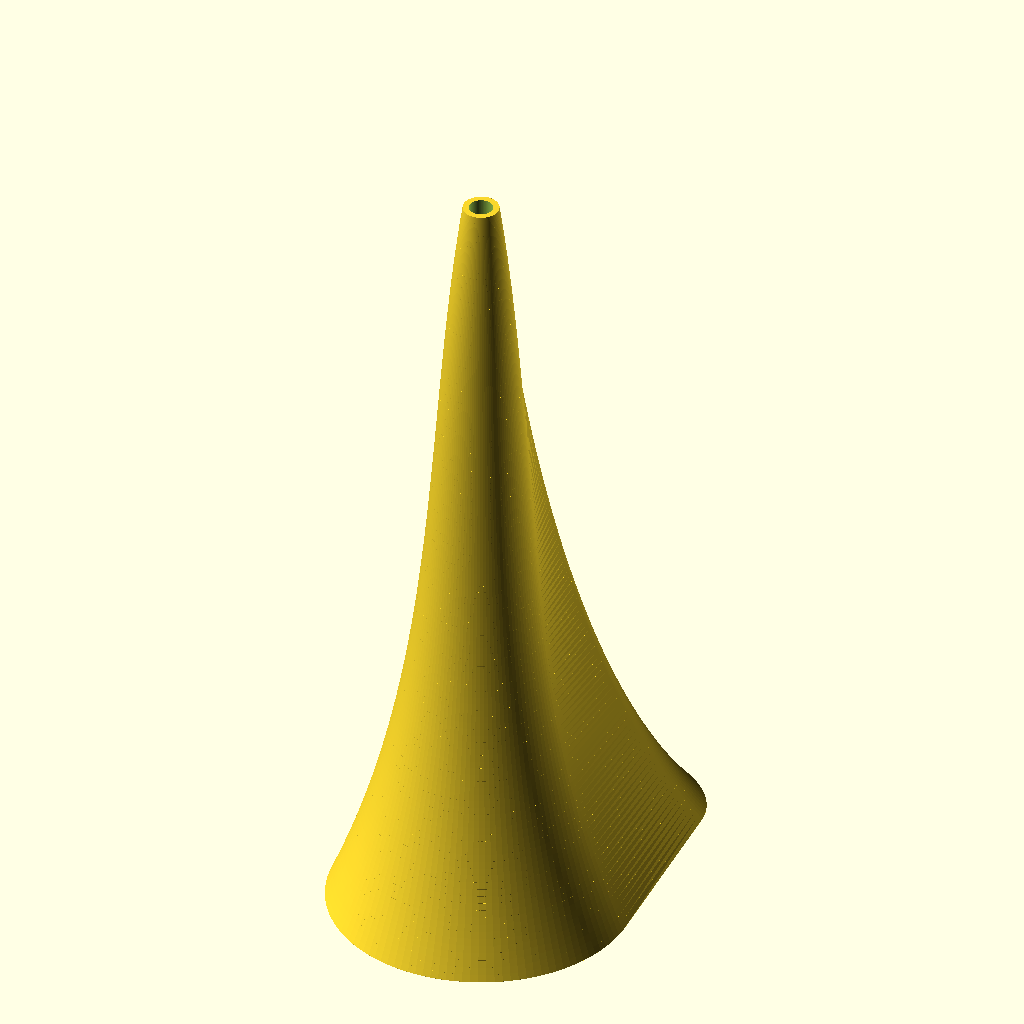
Cell 1: rendered with the file's own defaults.
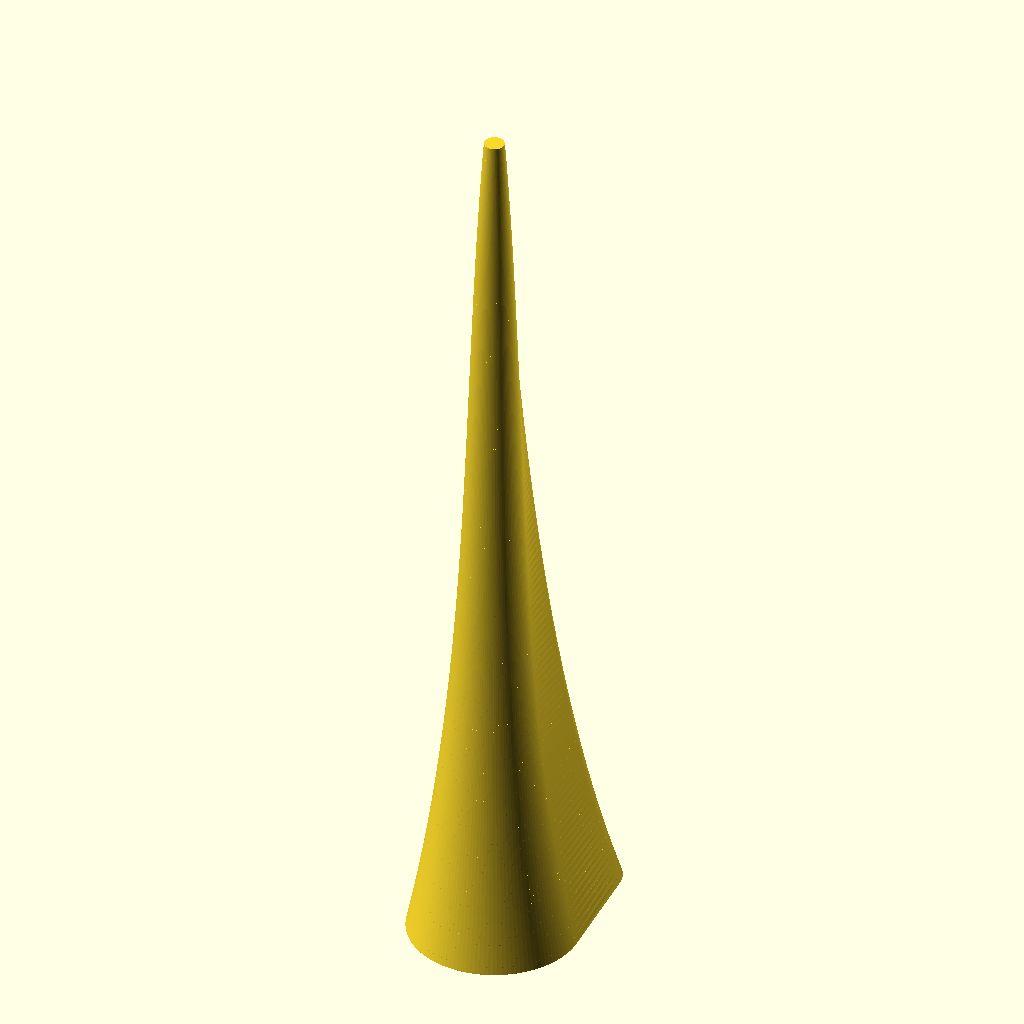
Cell 2: the same model with height = 170.
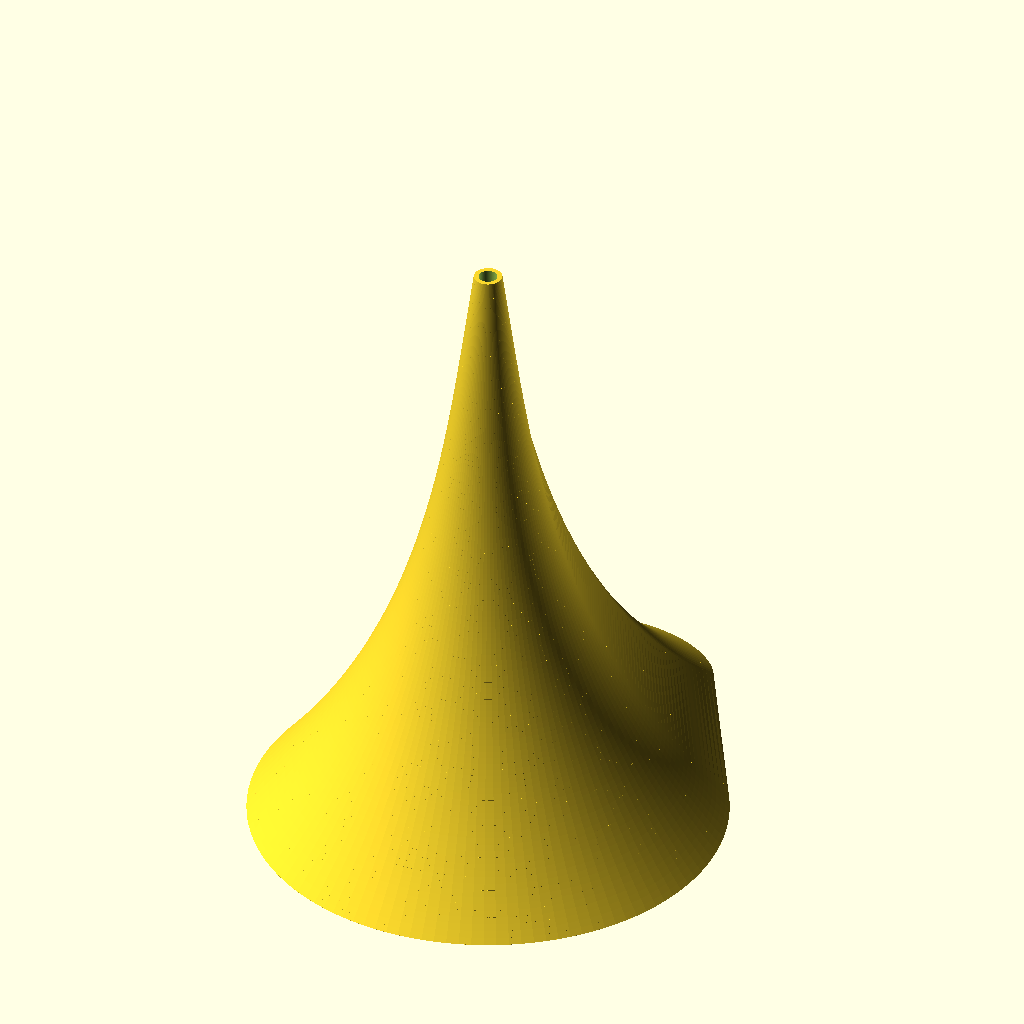
Cell 3 — bottom_r set to 32, the other parameters unchanged.
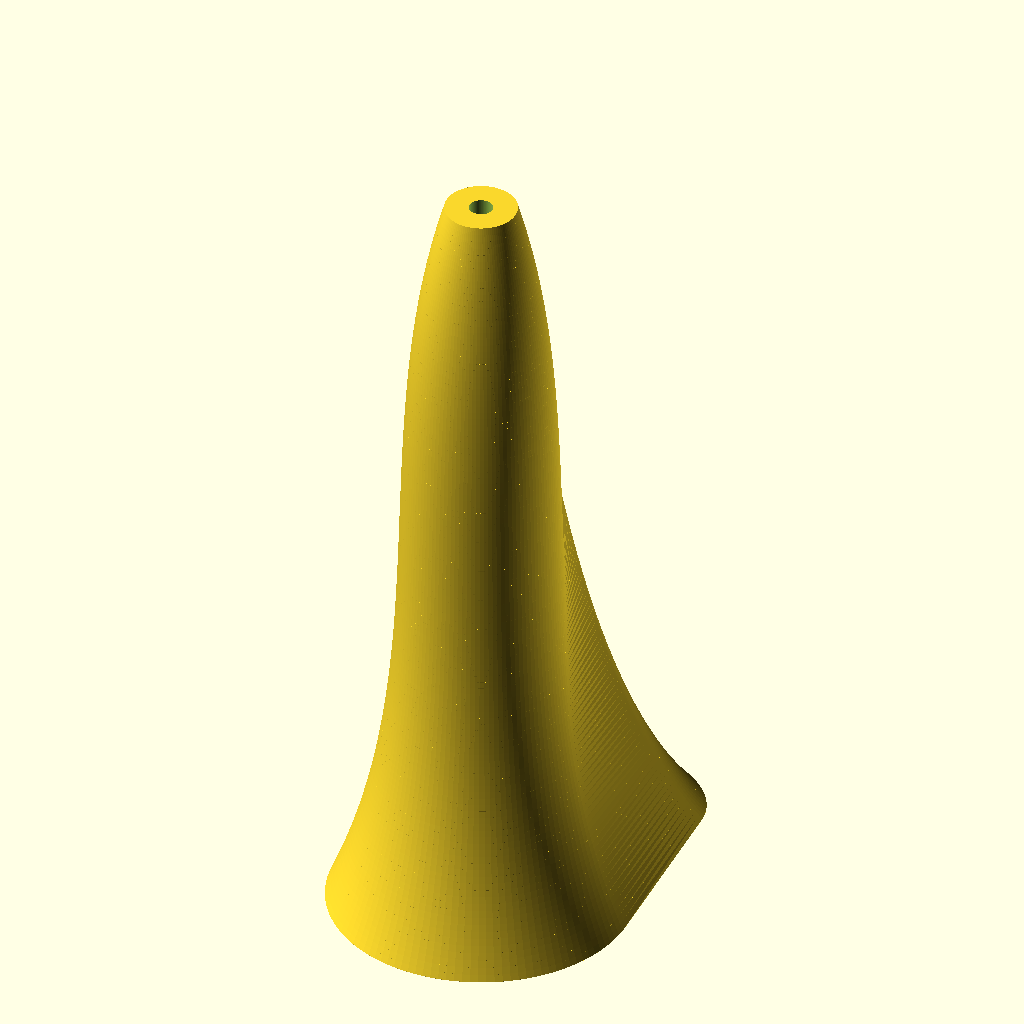
Cell 4 — top_r set to 4, the other parameters unchanged.
All cells are drawn from the same view direction (rotation 55°, 0°, 25°, orthographic, colour scheme Cornfield), but the view is re-fitted for each cell, so position and scale can differ between cells as well as the parameter.
The OpenSCAD source (Minis/Keeper of Secrets/scroll frame.scad):
height = 85;
bottom_r = 16;
top_r = 2;

hole_h = 12;
hole_r = 1.25;

steps = 64;

// How far the lower side pulls inward before curving up.
// 1.0 = straight sided at bottom, 0.0 = immediately curves in.
lower_pull = 0.25;

// How wide the column still is when it starts its final taper to the top.
// Higher = stays wider for longer before narrowing.
upper_flare = 3.0;

// start height of the steepest part of the curve
lower_tangent = 0.05;

// end height of the steepest part of the curve
upper_tangent = 0.35;

train_length = 10;
train_width = 15;
train_side = 1;

smoothness = 120;

// Cubic bezier interpolation between four control points
/**
t: position along the curve
    0 = start
    1 = end
p0: start
p1: influences the curve near the start
p2: influences the curve near the end
p3: end
**/
function bezier(t, p0, p1, p2, p3) =
    pow(1-t,3)*p0 + 3*pow(1-t,2)*t*p1 +
    3*(1-t)*pow(t,2)*p2 + pow(t,3)*p3;

// Returns the column's outer radius at a given height z.
function col_r(z) =
    let(t = z / height)
    bezier(t, bottom_r, bottom_r*lower_pull, top_r*upper_flare, top_r);

// The 2D side profile list of [radius, height] points.
profile = [
    for (i = [0:steps])
        let(t = i / steps)
        [
            bezier(t, bottom_r, bottom_r*lower_pull, top_r*upper_flare, top_r),
            bezier(t, 0, height*lower_tangent, height*upper_tangent, height)
        ]
];

difference() {
    union() {
        // --- Column ---
        rotate_extrude($fn = smoothness) {
            polygon(points = concat([[0, 0]], profile, [[0, height]]));
        }


        // Build the train as a stack of thin hull() slices running the full height.
        // Each slice bridges two heights (z0 bottom, z1 top) and at each height
        // hulls together the column's circular cross-section and the train's
        // elliptical splay, producing a seamless blend between them.
        train_max_height = height;
        slices = smoothness - 0;

        for (i = [0:slices]) {

            z0 = train_max_height * i / smoothness;
            z1 = train_max_height * (i+1) / smoothness;

            // Normalised position: 1 at ground, 0 at train_max_height
            t0 = 1 - (z0 / train_max_height);
            t1 = 1 - (z1 / train_max_height);

            // Column outer radius at each slice edge, read from the profile curve
            r0 = col_r(z0);
            r1 = col_r(z1);

            // The two middle bezier handles control how late the sweep begins
            
            // the outward extension at the current slice
            splay0 = bezier(t0, 0, train_length * 0.35, train_length * 0.025, train_length);
            splay1 = bezier(t1, 0, train_length * 0.35, train_length * 0.025, train_length);

            // width of the train side to side
            w1 = bezier(t1, 0, train_width * 0.025, train_width * 0.5, train_width);
            w0 = bezier(t0, 0, train_width * 0.025, train_width * 0.5, train_width);
            
            // prevents hull() from receiving a zero-size shape
            s0 = max(splay0, 0.01);
            s1 = max(splay1, 0.01);
            ww0 = max(w0, 0.01);
            ww1 = max(w1, 0.01);

            hull() {
                // Column circle at the bottom edge of this slice
                translate([0, 0, z0]) {
                    linear_extrude(0.01) {
                        circle(r = r0, $fn = smoothness);
                    }
                }

                // Train ellipse at the bottom edge of this slice.
                translate([0, train_side*(r0 + s0 * 0.5), z0]) {
                    linear_extrude(0.01) {
                        scale([ww0, s0, 1]) {
                            circle(r = 1, $fn = smoothness);
                        }
                    }
                }

                // Column circle at the top edge of this slice
                translate([0, 0, z1]) {
                    linear_extrude(0.01) {
                        circle(r = r1, $fn = smoothness);
                    }
                }
                        

                // Train ellipse at the top edge of this slice
                translate([0, train_side*(r1 + s1 * 0.5), z1]) {
                    linear_extrude(0.01) {
                        scale([ww1, s1, 1]) {
                            circle(r = 1, $fn = smoothness);
                        }
                    }
                }
            }
        }
    }

    translate([0, 0, (height - (hole_h - 1))]) {
        cylinder(h = hole_h, r = hole_r, $fn = smoothness);
    }
}
Customizer parameters (derived from the source; name, type, default, range or options):
height: number, default 85
bottom_r: number, default 16
top_r: number, default 2
hole_h: number, default 12
hole_r: number, default 1.25
steps: number, default 64
lower_pull: number, default 0.25
upper_flare: number, default 3
lower_tangent: number, default 0.05
upper_tangent: number, default 0.35
train_length: number, default 10
train_width: number, default 15
train_side: number, default 1
smoothness: number, default 120
